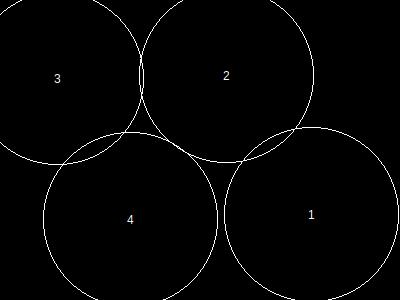

Values plotted in this chart, from the file beside it:
, x, y, height, r, area, overlap, overflow, forwardOverlap, backwardOverlap, regionX, regionY, regionArea, regionCoveredArea, regionCıııoveredPercentage, regionOverlap, regionOverflow, regionCoveredPercentage
1, 312, 215, 151, 87, 24033, 0, 52, 0, 0, 400, 300, 120000, 90110, 0, 1398, 4076, 75.09
2, 227, 76, 151, 87, 24033, 508, 718, 0, 0, 400, 300, 120000, 90110, 0, 1398, 4076, 75.09
3, 58, 79, 149, 86, 23485, 140, 2983, 0, 0, 400, 300, 120000, 90110, 0, 1398, 4076, 75.09
4, 131, 220, 151, 87, 24033, 750, 323, 0, 0, 400, 300, 120000, 90110, 0, 1398, 4076, 75.09
